Run: headless pygame with SDL's dummy video driver; simulated clock (each Clock.tick advances the game by its frame time, no real sleeping); random seed 0; keys injected as events and as key.get_pressed() state; no mouse input.
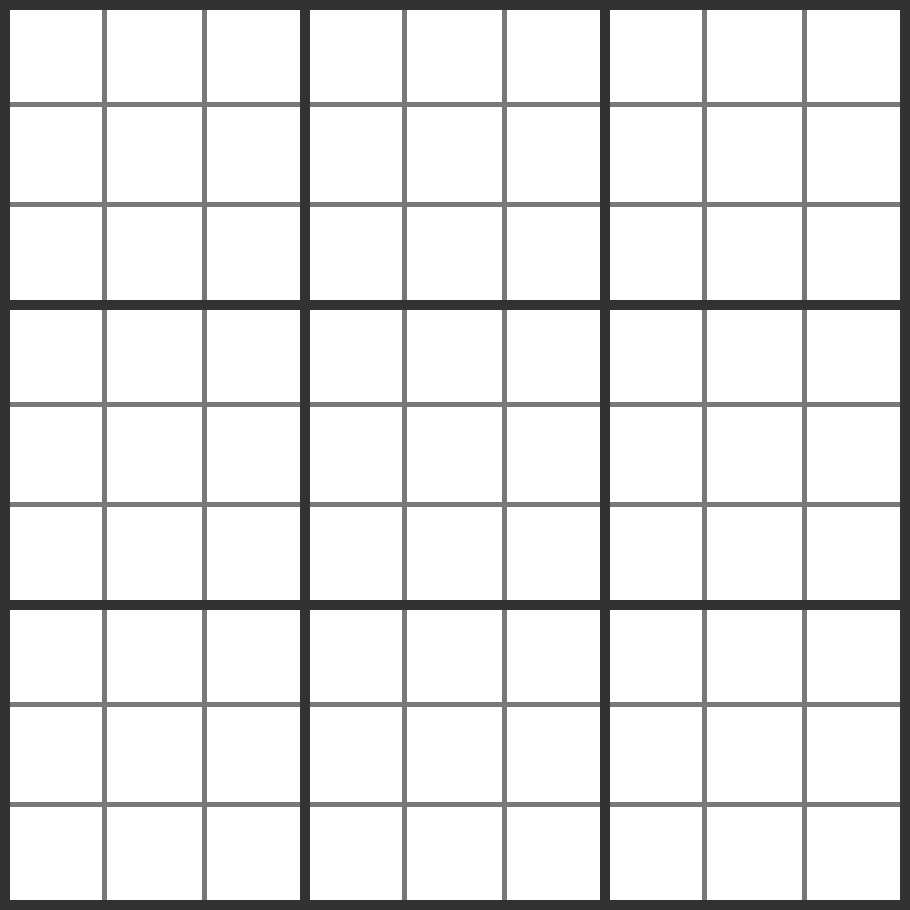
Frame 1 of 4 · flips 1–60 · no input
Frame 2 of 4 · flips 61–180 · tapped SPACE, RETURN · held RIGHT (→), D · screen unchanged from frame 1, image omitted
Frame 3 of 4 · flips 181–300 · held DOWN (↓), S · screen unchanged from frame 2, image omitted
Frame 4 of 4 · flips 301–420 · held LEFT (←), A, UP (↑), W · screen unchanged from frame 3, image omitted

The pygame program that drew these frames:

import pygame
import time

start_time = time.time()
pygame.init()

boardSize = 910
screen = pygame.display.set_mode((boardSize, boardSize))


class Board:
    COLOR_BACKGROUND = (255,255,255)
    COLOR_LARGE_GRID = (50, 50, 50 )
    COLOR_SMALL_GRID = (120,120,120)
    WIDTH_LARGE_GRID = 10
    WIDTH_SMALL_GRID = 5

    def __init__(self):
        pass

    def getLargeTopLeftPx(self, ix, iy):
        px = 0.5*self.WIDTH_LARGE_GRID + (boardSize-self.WIDTH_LARGE_GRID) * ix / 3. - 1
        py = 0.5*self.WIDTH_LARGE_GRID + (boardSize-self.WIDTH_LARGE_GRID) * ix / 3. - 1
        return (px, py)

    def getSmallTopLeftPx(self, ixLarge, iyLarge, ixSmall, iySmall):
        (pxLarge, pyLarge) = self.getLargeTopLeftPx(ixLarge, iyLarge)
        px = pxLarge + (boardSize-self.WIDTH_LARGE_GRID) * ixSmall / 9.
        py = pyLarge + (boardSize-self.WIDTH_LARGE_GRID) * iySmall / 9.
        return (px, py)

    def draw(self):
        screen.fill(self.COLOR_BACKGROUND)

        # Small grid
        for i in range(10):
            pos = 0.5*self.WIDTH_LARGE_GRID + (boardSize-self.WIDTH_LARGE_GRID) * i / 9. - 1
            pygame.draw.line(screen, self.COLOR_SMALL_GRID, (pos,0), (pos,boardSize), width = self.WIDTH_SMALL_GRID) # Vertical
            pygame.draw.line(screen, self.COLOR_SMALL_GRID, (0,pos), (boardSize,pos), width = self.WIDTH_SMALL_GRID) # Horizontal

        # Large grid
        for i in range(4):
            pos = self.getLargeTopLeftPx(i,0)[0]
            pygame.draw.line(screen, self.COLOR_LARGE_GRID, (pos,0), (pos,boardSize), width = self.WIDTH_LARGE_GRID) # Vertical
            pygame.draw.line(screen, self.COLOR_LARGE_GRID, (0,pos), (boardSize,pos), width = self.WIDTH_LARGE_GRID) # Horizontal


board = Board()

if __name__ == '__main__':

    game = True
    while game:
        pygame.time.delay(1)

        for event in pygame.event.get():
            if event.type == pygame.QUIT:
                game = False

        # Draws things on screen

        board.draw()

        # Updates movements and events

        # Update display

        pygame.display.flip()

    pygame.QUIT()
